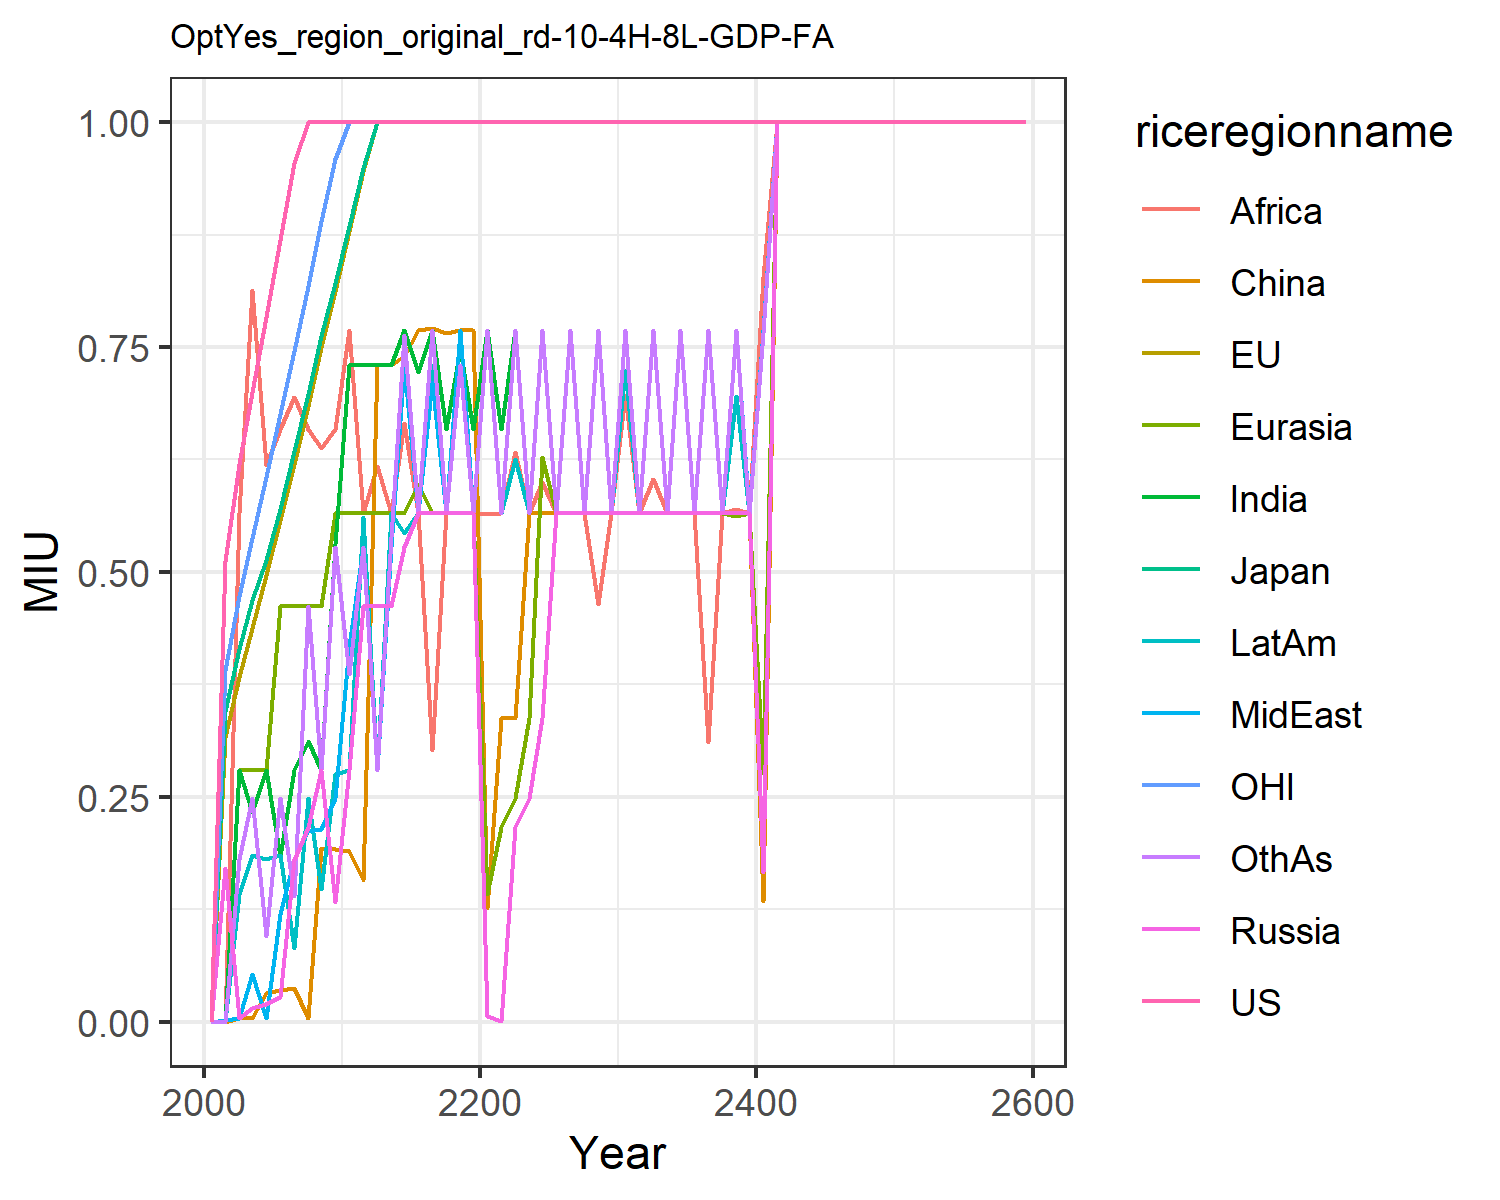

Data behind this chart, as committed beside it:
0.0, 0.0, 0.0, 0.0, 0.0, 0.0, 0.0, 0.0, 0.0, 0.0, 0.0, 0.0
0.5125, 0.3164, 0.3459, 0.171, 0.0, 0.0, 0.0, 0.001689, 0.0, 0.0, 0.3906, 0.0
0.6198, 0.3834, 0.4139, 0.003964, 0.2795, 0.003964, 0.2795, 0.003964, 0.5656, 0.1415, 0.4729, 0.181
0.6997, 0.4376, 0.469, 0.01575, 0.2795, 0.003964, 0.2335, 0.05262, 0.8131, 0.1857, 0.5378, 0.2482
0.7837, 0.4963, 0.5129, 0.01959, 0.2795, 0.03183, 0.2795, 0.003964, 0.6183, 0.181, 0.606, 0.09579
0.8687, 0.5572, 0.5704, 0.0274, 0.4626, 0.03549, 0.1837, 0.1197, 0.6594, 0.1857, 0.6754, 0.2482
0.9543, 0.6199, 0.6343, 0.1793, 0.4626, 0.03712, 0.2795, 0.1813, 0.6946, 0.08176, 0.7456, 0.1402
1.0, 0.6845, 0.6982, 0.2169, 0.4626, 0.003964, 0.3125, 0.2123, 0.6594, 0.2482, 0.8177, 0.4625
1.0, 0.7497, 0.762, 0.2795, 0.4626, 0.1928, 0.2795, 0.2145, 0.6378, 0.1475, 0.8903, 0.2795
1.0, 0.8125, 0.8212, 0.1336, 0.5656, 0.1916, 0.5314, 0.2482, 0.6594, 0.275, 0.9595, 0.5272
1.0, 0.8785, 0.8848, 0.2795, 0.5656, 0.1903, 0.7304, 0.418, 0.7687, 0.2795, 1.0, 0.3866
1.0, 0.9451, 0.9489, 0.4625, 0.5656, 0.1579, 0.7304, 0.5272, 0.5656, 0.5607, 1.0, 0.5272
1.0, 1.0, 1.0, 0.4625, 0.5656, 0.7304, 0.7304, 0.2795, 0.6175, 0.2795, 1.0, 0.2795
1.0, 1.0, 1.0, 0.4625, 0.5656, 0.7304, 0.7304, 0.5272, 0.5656, 0.5656, 1.0, 0.539
1.0, 1.0, 1.0, 0.5272, 0.5656, 0.74, 0.7687, 0.7304, 0.6654, 0.543, 1.0, 0.7638
1.0, 1.0, 1.0, 0.5656, 0.5981, 0.7687, 0.7219, 0.5656, 0.5656, 0.5656, 1.0, 0.5656
1.0, 1.0, 1.0, 0.5656, 0.5656, 0.7715, 0.7687, 0.7114, 0.3021, 0.7304, 1.0, 0.7687
1.0, 1.0, 1.0, 0.5656, 0.5656, 0.7657, 0.6594, 0.5656, 0.5656, 0.5656, 1.0, 0.5656
1.0, 1.0, 1.0, 0.5656, 0.5656, 0.7687, 0.7473, 0.7687, 0.7687, 0.7687, 1.0, 0.7304
1.0, 1.0, 1.0, 0.5651, 0.5656, 0.7687, 0.6594, 0.5656, 0.5656, 0.5656, 1.0, 0.5656
1.0, 1.0, 1.0, 0.006784, 0.1425, 0.1261, 0.7687, 0.7687, 0.5646, 0.7687, 1.0, 0.7687
1.0, 1.0, 1.0, 0.0009157, 0.2169, 0.3375, 0.6594, 0.5656, 0.5656, 0.5656, 1.0, 0.5656
1.0, 1.0, 1.0, 0.2169, 0.2482, 0.3375, 0.7687, 0.7687, 0.6333, 0.6261, 1.0, 0.7687
1.0, 1.0, 1.0, 0.2482, 0.3375, 0.5656, 0.5656, 0.5656, 0.5656, 0.5656, 1.0, 0.5656
1.0, 1.0, 1.0, 0.3375, 0.628, 0.5656, 0.7687, 0.7687, 0.6004, 0.7687, 1.0, 0.7687
1.0, 1.0, 1.0, 0.5656, 0.5656, 0.5656, 0.5656, 0.5656, 0.5656, 0.5656, 1.0, 0.5656
1.0, 1.0, 1.0, 0.5656, 0.5656, 0.5656, 0.7687, 0.7687, 0.7687, 0.5656, 1.0, 0.7687
1.0, 1.0, 1.0, 0.5656, 0.5656, 0.5656, 0.5656, 0.5656, 0.5656, 0.5656, 1.0, 0.5656
1.0, 1.0, 1.0, 0.5656, 0.5656, 0.5656, 0.7687, 0.7687, 0.4647, 0.7687, 1.0, 0.7687
1.0, 1.0, 1.0, 0.5656, 0.5656, 0.5656, 0.5656, 0.5656, 0.5656, 0.5656, 1.0, 0.5656
1.0, 1.0, 1.0, 0.5656, 0.5656, 0.5656, 0.7687, 0.7687, 0.6967, 0.7246, 1.0, 0.7687
1.0, 1.0, 1.0, 0.5656, 0.5656, 0.5656, 0.5656, 0.5656, 0.5656, 0.5656, 1.0, 0.5656
1.0, 1.0, 1.0, 0.5656, 0.5656, 0.5656, 0.7687, 0.7687, 0.6032, 0.7687, 1.0, 0.7687
1.0, 1.0, 1.0, 0.5656, 0.5656, 0.5656, 0.5656, 0.5656, 0.5656, 0.5656, 1.0, 0.5656
1.0, 1.0, 1.0, 0.5656, 0.5656, 0.5656, 0.7687, 0.7687, 0.7687, 0.7687, 1.0, 0.7687
1.0, 1.0, 1.0, 0.5656, 0.5656, 0.5656, 0.5656, 0.5656, 0.5656, 0.5656, 1.0, 0.5656
1.0, 1.0, 1.0, 0.5656, 0.5656, 0.5656, 0.7687, 0.7687, 0.3114, 0.7687, 1.0, 0.7687
1.0, 1.0, 1.0, 0.5656, 0.5656, 0.5656, 0.5656, 0.5656, 0.5656, 0.5656, 1.0, 0.5656
1.0, 1.0, 1.0, 0.5656, 0.5627, 0.5656, 0.7687, 0.7687, 0.5705, 0.696, 1.0, 0.7689
1.0, 1.0, 1.0, 0.5656, 0.5656, 0.5656, 0.5656, 0.5656, 0.5656, 0.5659, 1.0, 0.5637
1.0, 1.0, 1.0, 0.1667, 0.2767, 0.1345, 0.7687, 0.7687, 0.8283, 0.7687, 1.0, 0.7657
1.0, 1.0, 1.0, 1.0, 1.0, 1.0, 1.0, 1.0, 1.0, 1.0, 1.0, 1.0
1.0, 1.0, 1.0, 1.0, 1.0, 1.0, 1.0, 1.0, 1.0, 1.0, 1.0, 1.0
1.0, 1.0, 1.0, 1.0, 1.0, 1.0, 1.0, 1.0, 1.0, 1.0, 1.0, 1.0
1.0, 1.0, 1.0, 1.0, 1.0, 1.0, 1.0, 1.0, 1.0, 1.0, 1.0, 1.0
1.0, 1.0, 1.0, 1.0, 1.0, 1.0, 1.0, 1.0, 1.0, 1.0, 1.0, 1.0
1.0, 1.0, 1.0, 1.0, 1.0, 1.0, 1.0, 1.0, 1.0, 1.0, 1.0, 1.0
1.0, 1.0, 1.0, 1.0, 1.0, 1.0, 1.0, 1.0, 1.0, 1.0, 1.0, 1.0
1.0, 1.0, 1.0, 1.0, 1.0, 1.0, 1.0, 1.0, 1.0, 1.0, 1.0, 1.0
1.0, 1.0, 1.0, 1.0, 1.0, 1.0, 1.0, 1.0, 1.0, 1.0, 1.0, 1.0
1.0, 1.0, 1.0, 1.0, 1.0, 1.0, 1.0, 1.0, 1.0, 1.0, 1.0, 1.0
1.0, 1.0, 1.0, 1.0, 1.0, 1.0, 1.0, 1.0, 1.0, 1.0, 1.0, 1.0
1.0, 1.0, 1.0, 1.0, 1.0, 1.0, 1.0, 1.0, 1.0, 1.0, 1.0, 1.0
1.0, 1.0, 1.0, 1.0, 1.0, 1.0, 1.0, 1.0, 1.0, 1.0, 1.0, 1.0
1.0, 1.0, 1.0, 1.0, 1.0, 1.0, 1.0, 1.0, 1.0, 1.0, 1.0, 1.0
1.0, 1.0, 1.0, 1.0, 1.0, 1.0, 1.0, 1.0, 1.0, 1.0, 1.0, 1.0
1.0, 1.0, 1.0, 1.0, 1.0, 1.0, 1.0, 1.0, 1.0, 1.0, 1.0, 1.0
1.0, 1.0, 1.0, 1.0, 1.0, 1.0, 1.0, 1.0, 1.0, 1.0, 1.0, 1.0
1.0, 1.0, 1.0, 1.0, 1.0, 1.0, 1.0, 1.0, 1.0, 1.0, 1.0, 1.0
1.0, 1.0, 1.0, 1.0, 1.0, 1.0, 1.0, 1.0, 1.0, 1.0, 1.0, 1.0
